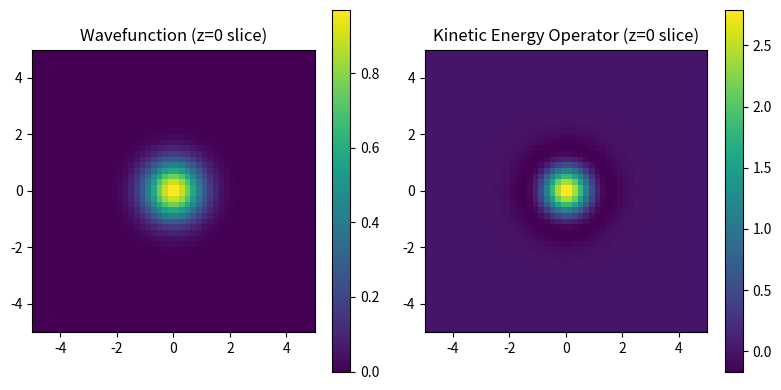

Source code (Python):
import numpy as np
import matplotlib.pyplot as plt

def laplacian_3d(psi, h):
    """
    Approximate the Laplacian of a 3D wavefunction using finite differences.
    
    Parameters:
    psi : 3D numpy array
        The wavefunction evaluated on a 3D grid.
    h : float
        The grid spacing.
    
    Returns:
    3D numpy array representing the Laplacian of psi.
    """
    laplacian = np.zeros_like(psi)
    laplacian[1:-1,1:-1,1:-1] = (
        psi[2:,1:-1,1:-1] + psi[:-2,1:-1,1:-1] +
        psi[1:-1,2:,1:-1] + psi[1:-1,:-2,1:-1] +
        psi[1:-1,1:-1,2:] + psi[1:-1,1:-1,:-2] -
        6*psi[1:-1,1:-1,1:-1]
    ) / h**2
    return laplacian

def kinetic_energy_operator(psi, h):
    """
    Compute the kinetic energy operator applied to psi:
    T(psi) = -1/2 * Laplacian(psi)
    """
    laplacian = laplacian_3d(psi, h)
    return -0.5 * laplacian

def main():
    # Grid parameters
    N = 50         # number of grid points per dimension
    L = 10.0       # length of the box
    h = L / (N-1)  # grid spacing

    # Generate coordinate grid
    x = np.linspace(-L/2, L/2, N)
    y = np.linspace(-L/2, L/2, N)
    z = np.linspace(-L/2, L/2, N)
    X, Y, Z = np.meshgrid(x, y, z, indexing='ij')

    # Sample wavefunction: 3D Gaussian centered at the origin
    alpha = 1.0
    psi = np.exp(-alpha * (X**2 + Y**2 + Z**2))

    # Apply kinetic energy operator
    T_psi = kinetic_energy_operator(psi, h)

    # Output a slice for visualization (e.g. xy-plane at z=0)
    mid = N // 2
    plt.figure(figsize=(8,4))
    plt.subplot(1,2,1)
    plt.title("Wavefunction (z=0 slice)")
    plt.imshow(psi[:,:,mid], extent=[-L/2,L/2,-L/2,L/2], origin='lower')
    plt.colorbar()

    plt.subplot(1,2,2)
    plt.title("Kinetic Energy Operator (z=0 slice)")
    plt.imshow(T_psi[:,:,mid], extent=[-L/2,L/2,-L/2,L/2], origin='lower')
    plt.colorbar()
    plt.tight_layout()
    plt.show()

if __name__ == "__main__":
    main()
